pico-8 play session: hold → + tap 🅾

[t = 1 s] hold → ~1s, tap 🅾 ~2×
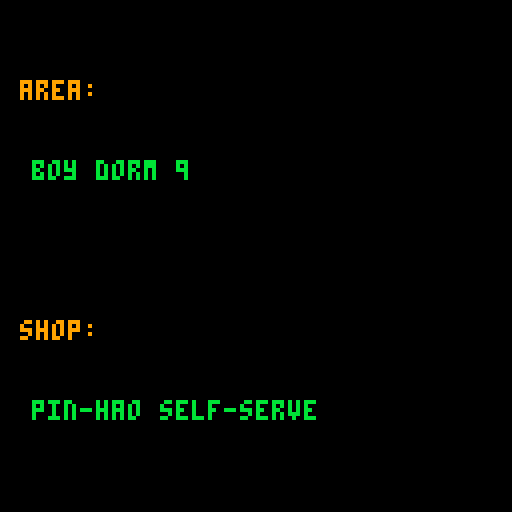
[t = 2 s] hold → ~2s, tap 🅾 ~4×
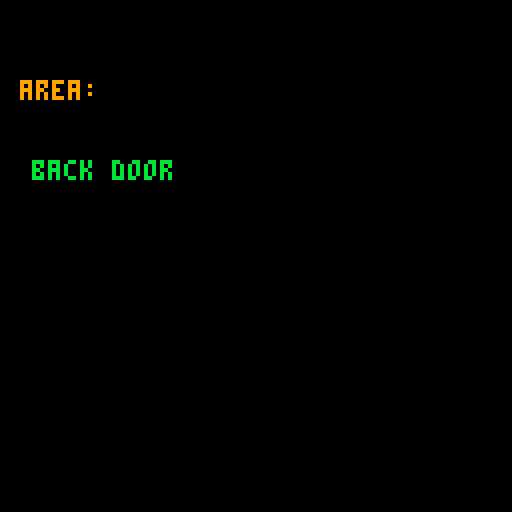
[t = 4 s] hold → ~4s, tap 🅾 ~7×
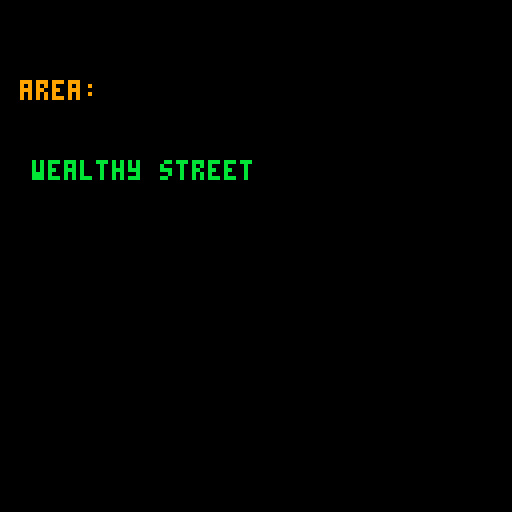
[t = 6 s] hold → ~6s, tap 🅾 ~10×
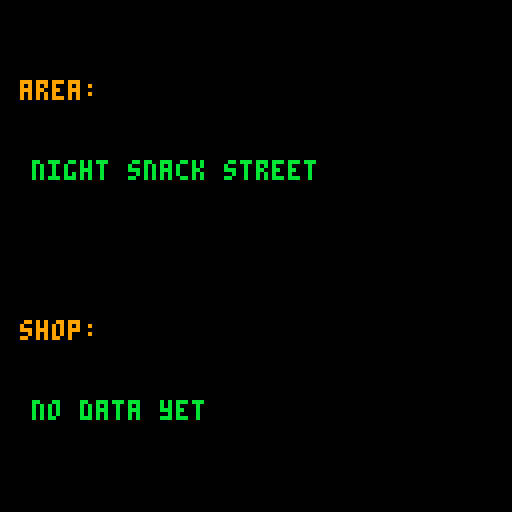
[t = 8 s] hold → ~8s, tap 🅾 ~14×
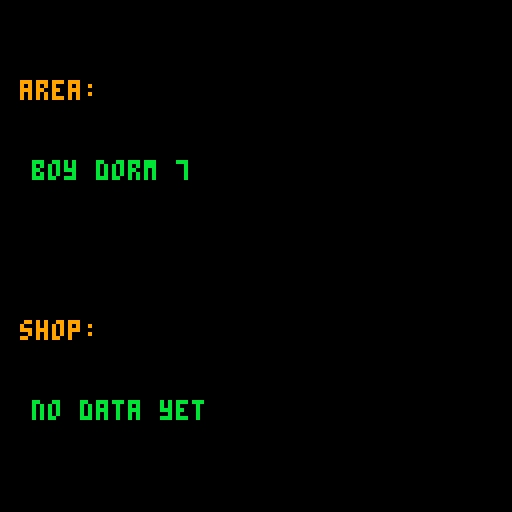

pico-8 cartridge
version 8
__lua__
--this cart decide what to eat
--in ncu. nothing else.

--first entry in tables are
--area names.

shops={
	{
		"not got out",
		"don't eat",
		"instant noodles"
	},
	{
		"boy dorm 9",
		"pin-hao self-serve",
		"family mart",
		"jinbei hamburger",
		"a-hua add soup braised food",
		"whatever quick meal",
		"four sea yuloong"
	},
	{
		"night snack street",
		"no data yet"
	},
	{
		"boy dorm 7",
		"no data yet"
	},
	{
		"back door",
		"no data yet"
	},
	{
		"songyuan",
		"family mart",
		"ramen",
		"sangumaolu",
		"mos burger"
	},
	{
		"wealthy street",
		"no data yet"
	}
}

function _init()
	start_menu()
end

function initall()
	areasel=0
	shopsel=0
	areanum=#shops
	shopnum=0
	asel=1
	ssel=1
end

function start_menu()
	_update60=update_menu
	_draw=draw_menu
end

function start_main()
	initall()
	_update60=update_main
	_draw=draw_main
end

function update_menu()
	if(btnp(4))start_main()
end

function draw_menu()
	cls()
	print("can't decide what to eat?",12,20,7)
	print("~ncu guide~",42,50,7)
	print("press �",48,80,6)
end

function update_main()
	
	if areasel==0 then
		asel=flr(rnd(areanum))+1
		if btnp(4) then
			areasel=asel
		end
	elseif shopsel==0 then
		ssel=flr(rnd(#shops[areasel]-1))+2
		if btnp(4) then
			shopsel=ssel
		end
	else
		if btnp(4) then
			initall()
		end
	end
end

function draw_main()
	cls()
	print("area:",5,20,9)
	print(shops[asel][1],8,40,11)
	if areasel!=0 then
		print("shop:",5,80,9)
		print(shops[asel][ssel],8,100,11)
	end
end
__gfx__
00000000000000000000000000000000000000000000000000000000000000000000000000000000000000000000000000000000000000000000000000000000
00000000000000000000000000000000000000000000000000000000000000000000000000000000000000000000000000000000000000000000000000000000
00700700000000000000000000000000000000000000000000000000000000000000000000000000000000000000000000000000000000000000000000000000
00077000000000000000000000000000000000000000000000000000000000000000000000000000000000000000000000000000000000000000000000000000
00077000000000000000000000000000000000000000000000000000000000000000000000000000000000000000000000000000000000000000000000000000
00700700000000000000000000000000000000000000000000000000000000000000000000000000000000000000000000000000000000000000000000000000
00000000000000000000000000000000000000000000000000000000000000000000000000000000000000000000000000000000000000000000000000000000
00000000000000000000000000000000000000000000000000000000000000000000000000000000000000000000000000000000000000000000000000000000
00000000000000000000000000000000000000000000000000000000000000000000000000000000000000000000000000000000000000000000000000000000
00000000000000000000000000000000000000000000000000000000000000000000000000000000000000000000000000000000000000000000000000000000
00000000000000000000000000000000000000000000000000000000000000000000000000000000000000000000000000000000000000000000000000000000
00000000000000000000000000000000000000000000000000000000000000000000000000000000000000000000000000000000000000000000000000000000
00000000000000000000000000000000000000000000000000000000000000000000000000000000000000000000000000000000000000000000000000000000
00000000000000000000000000000000000000000000000000000000000000000000000000000000000000000000000000000000000000000000000000000000
00000000000000000000000000000000000000000000000000000000000000000000000000000000000000000000000000000000000000000000000000000000
00000000000000000000000000000000000000000000000000000000000000000000000000000000000000000000000000000000000000000000000000000000
00000000000000000000000000000000000000000000000000000000000000000000000000000000000000000000000000000000000000000000000000000000
00000000000000000000000000000000000000000000000000000000000000000000000000000000000000000000000000000000000000000000000000000000
00000000000000000000000000000000000000000000000000000000000000000000000000000000000000000000000000000000000000000000000000000000
00000000000000000000000000000000000000000000000000000000000000000000000000000000000000000000000000000000000000000000000000000000
00000000000000000000000000000000000000000000000000000000000000000000000000000000000000000000000000000000000000000000000000000000
00000000000000000000000000000000000000000000000000000000000000000000000000000000000000000000000000000000000000000000000000000000
00000000000000000000000000000000000000000000000000000000000000000000000000000000000000000000000000000000000000000000000000000000
00000000000000000000000000000000000000000000000000000000000000000000000000000000000000000000000000000000000000000000000000000000
00000000000000000000000000000000000000000000000000000000000000000000000000000000000000000000000000000000000000000000000000000000
00000000000000000000000000000000000000000000000000000000000000000000000000000000000000000000000000000000000000000000000000000000
00000000000000000000000000000000000000000000000000000000000000000000000000000000000000000000000000000000000000000000000000000000
00000000000000000000000000000000000000000000000000000000000000000000000000000000000000000000000000000000000000000000000000000000
00000000000000000000000000000000000000000000000000000000000000000000000000000000000000000000000000000000000000000000000000000000
00000000000000000000000000000000000000000000000000000000000000000000000000000000000000000000000000000000000000000000000000000000
00000000000000000000000000000000000000000000000000000000000000000000000000000000000000000000000000000000000000000000000000000000
00000000000000000000000000000000000000000000000000000000000000000000000000000000000000000000000000000000000000000000000000000000
00000000000000000000000000000000000000000000000000000000000000000000000000000000000000000000000000000000000000000000000000000000
00000000000000000000000000000000000000000000000000000000000000000000000000000000000000000000000000000000000000000000000000000000
00000000000000000000000000000000000000000000000000000000000000000000000000000000000000000000000000000000000000000000000000000000
00000000000000000000000000000000000000000000000000000000000000000000000000000000000000000000000000000000000000000000000000000000
00000000000000000000000000000000000000000000000000000000000000000000000000000000000000000000000000000000000000000000000000000000
00000000000000000000000000000000000000000000000000000000000000000000000000000000000000000000000000000000000000000000000000000000
00000000000000000000000000000000000000000000000000000000000000000000000000000000000000000000000000000000000000000000000000000000
00000000000000000000000000000000000000000000000000000000000000000000000000000000000000000000000000000000000000000000000000000000
00000000000000000000000000000000000000000000000000000000000000000000000000000000000000000000000000000000000000000000000000000000
00000000000000000000000000000000000000000000000000000000000000000000000000000000000000000000000000000000000000000000000000000000
00000000000000000000000000000000000000000000000000000000000000000000000000000000000000000000000000000000000000000000000000000000
00000000000000000000000000000000000000000000000000000000000000000000000000000000000000000000000000000000000000000000000000000000
00000000000000000000000000000000000000000000000000000000000000000000000000000000000000000000000000000000000000000000000000000000
00000000000000000000000000000000000000000000000000000000000000000000000000000000000000000000000000000000000000000000000000000000
00000000000000000000000000000000000000000000000000000000000000000000000000000000000000000000000000000000000000000000000000000000
00000000000000000000000000000000000000000000000000000000000000000000000000000000000000000000000000000000000000000000000000000000
00000000000000000000000000000000000000000000000000000000000000000000000000000000000000000000000000000000000000000000000000000000
00000000000000000000000000000000000000000000000000000000000000000000000000000000000000000000000000000000000000000000000000000000
00000000000000000000000000000000000000000000000000000000000000000000000000000000000000000000000000000000000000000000000000000000
00000000000000000000000000000000000000000000000000000000000000000000000000000000000000000000000000000000000000000000000000000000
00000000000000000000000000000000000000000000000000000000000000000000000000000000000000000000000000000000000000000000000000000000
00000000000000000000000000000000000000000000000000000000000000000000000000000000000000000000000000000000000000000000000000000000
00000000000000000000000000000000000000000000000000000000000000000000000000000000000000000000000000000000000000000000000000000000
00000000000000000000000000000000000000000000000000000000000000000000000000000000000000000000000000000000000000000000000000000000
00000000000000000000000000000000000000000000000000000000000000000000000000000000000000000000000000000000000000000000000000000000
00000000000000000000000000000000000000000000000000000000000000000000000000000000000000000000000000000000000000000000000000000000
00000000000000000000000000000000000000000000000000000000000000000000000000000000000000000000000000000000000000000000000000000000
00000000000000000000000000000000000000000000000000000000000000000000000000000000000000000000000000000000000000000000000000000000
00000000000000000000000000000000000000000000000000000000000000000000000000000000000000000000000000000000000000000000000000000000
00000000000000000000000000000000000000000000000000000000000000000000000000000000000000000000000000000000000000000000000000000000
00000000000000000000000000000000000000000000000000000000000000000000000000000000000000000000000000000000000000000000000000000000
00000000000000000000000000000000000000000000000000000000000000000000000000000000000000000000000000000000000000000000000000000000
00000000000000000000000000000000000000000000000000000000000000000000000000000000000000000000000000000000000000000000000000000000
00000000000000000000000000000000000000000000000000000000000000000000000000000000000000000000000000000000000000000000000000000000
00000000000000000000000000000000000000000000000000000000000000000000000000000000000000000000000000000000000000000000000000000000
00000000000000000000000000000000000000000000000000000000000000000000000000000000000000000000000000000000000000000000000000000000
00000000000000000000000000000000000000000000000000000000000000000000000000000000000000000000000000000000000000000000000000000000
00000000000000000000000000000000000000000000000000000000000000000000000000000000000000000000000000000000000000000000000000000000
00000000000000000000000000000000000000000000000000000000000000000000000000000000000000000000000000000000000000000000000000000000
00000000000000000000000000000000000000000000000000000000000000000000000000000000000000000000000000000000000000000000000000000000
00000000000000000000000000000000000000000000000000000000000000000000000000000000000000000000000000000000000000000000000000000000
00000000000000000000000000000000000000000000000000000000000000000000000000000000000000000000000000000000000000000000000000000000
00000000000000000000000000000000000000000000000000000000000000000000000000000000000000000000000000000000000000000000000000000000
00000000000000000000000000000000000000000000000000000000000000000000000000000000000000000000000000000000000000000000000000000000
00000000000000000000000000000000000000000000000000000000000000000000000000000000000000000000000000000000000000000000000000000000
00000000000000000000000000000000000000000000000000000000000000000000000000000000000000000000000000000000000000000000000000000000
00000000000000000000000000000000000000000000000000000000000000000000000000000000000000000000000000000000000000000000000000000000
00000000000000000000000000000000000000000000000000000000000000000000000000000000000000000000000000000000000000000000000000000000
00000000000000000000000000000000000000000000000000000000000000000000000000000000000000000000000000000000000000000000000000000000
00000000000000000000000000000000000000000000000000000000000000000000000000000000000000000000000000000000000000000000000000000000
00000000000000000000000000000000000000000000000000000000000000000000000000000000000000000000000000000000000000000000000000000000
00000000000000000000000000000000000000000000000000000000000000000000000000000000000000000000000000000000000000000000000000000000
00000000000000000000000000000000000000000000000000000000000000000000000000000000000000000000000000000000000000000000000000000000
00000000000000000000000000000000000000000000000000000000000000000000000000000000000000000000000000000000000000000000000000000000
00000000000000000000000000000000000000000000000000000000000000000000000000000000000000000000000000000000000000000000000000000000
00000000000000000000000000000000000000000000000000000000000000000000000000000000000000000000000000000000000000000000000000000000
00000000000000000000000000000000000000000000000000000000000000000000000000000000000000000000000000000000000000000000000000000000
00000000000000000000000000000000000000000000000000000000000000000000000000000000000000000000000000000000000000000000000000000000
00000000000000000000000000000000000000000000000000000000000000000000000000000000000000000000000000000000000000000000000000000000
00000000000000000000000000000000000000000000000000000000000000000000000000000000000000000000000000000000000000000000000000000000
00000000000000000000000000000000000000000000000000000000000000000000000000000000000000000000000000000000000000000000000000000000
00000000000000000000000000000000000000000000000000000000000000000000000000000000000000000000000000000000000000000000000000000000
00000000000000000000000000000000000000000000000000000000000000000000000000000000000000000000000000000000000000000000000000000000
00000000000000000000000000000000000000000000000000000000000000000000000000000000000000000000000000000000000000000000000000000000
00000000000000000000000000000000000000000000000000000000000000000000000000000000000000000000000000000000000000000000000000000000
00000000000000000000000000000000000000000000000000000000000000000000000000000000000000000000000000000000000000000000000000000000
00000000000000000000000000000000000000000000000000000000000000000000000000000000000000000000000000000000000000000000000000000000
00000000000000000000000000000000000000000000000000000000000000000000000000000000000000000000000000000000000000000000000000000000
00000000000000000000000000000000000000000000000000000000000000000000000000000000000000000000000000000000000000000000000000000000
00000000000000000000000000000000000000000000000000000000000000000000000000000000000000000000000000000000000000000000000000000000
00000000000000000000000000000000000000000000000000000000000000000000000000000000000000000000000000000000000000000000000000000000
00000000000000000000000000000000000000000000000000000000000000000000000000000000000000000000000000000000000000000000000000000000
00000000000000000000000000000000000000000000000000000000000000000000000000000000000000000000000000000000000000000000000000000000
00000000000000000000000000000000000000000000000000000000000000000000000000000000000000000000000000000000000000000000000000000000
00000000000000000000000000000000000000000000000000000000000000000000000000000000000000000000000000000000000000000000000000000000
00000000000000000000000000000000000000000000000000000000000000000000000000000000000000000000000000000000000000000000000000000000
00000000000000000000000000000000000000000000000000000000000000000000000000000000000000000000000000000000000000000000000000000000
00000000000000000000000000000000000000000000000000000000000000000000000000000000000000000000000000000000000000000000000000000000
00000000000000000000000000000000000000000000000000000000000000000000000000000000000000000000000000000000000000000000000000000000
00000000000000000000000000000000000000000000000000000000000000000000000000000000000000000000000000000000000000000000000000000000
00000000000000000000000000000000000000000000000000000000000000000000000000000000000000000000000000000000000000000000000000000000
00000000000000000000000000000000000000000000000000000000000000000000000000000000000000000000000000000000000000000000000000000000
00000000000000000000000000000000000000000000000000000000000000000000000000000000000000000000000000000000000000000000000000000000
00000000000000000000000000000000000000000000000000000000000000000000000000000000000000000000000000000000000000000000000000000000
00000000000000000000000000000000000000000000000000000000000000000000000000000000000000000000000000000000000000000000000000000000
00000000000000000000000000000000000000000000000000000000000000000000000000000000000000000000000000000000000000000000000000000000
00000000000000000000000000000000000000000000000000000000000000000000000000000000000000000000000000000000000000000000000000000000
00000000000000000000000000000000000000000000000000000000000000000000000000000000000000000000000000000000000000000000000000000000
00000000000000000000000000000000000000000000000000000000000000000000000000000000000000000000000000000000000000000000000000000000
00000000000000000000000000000000000000000000000000000000000000000000000000000000000000000000000000000000000000000000000000000000
00000000000000000000000000000000000000000000000000000000000000000000000000000000000000000000000000000000000000000000000000000000
00000000000000000000000000000000000000000000000000000000000000000000000000000000000000000000000000000000000000000000000000000000
00000000000000000000000000000000000000000000000000000000000000000000000000000000000000000000000000000000000000000000000000000000
00000000000000000000000000000000000000000000000000000000000000000000000000000000000000000000000000000000000000000000000000000000
00000000000000000000000000000000000000000000000000000000000000000000000000000000000000000000000000000000000000000000000000000000
00000000000000000000000000000000000000000000000000000000000000000000000000000000000000000000000000000000000000000000000000000000
__gff__
0000000000000000000000000000000000000000000000000000000000000000000000000000000000000000000000000000000000000000000000000000000000000000000000000000000000000000000000000000000000000000000000000000000000000000000000000000000000000000000000000000000000000000
0000000000000000000000000000000000000000000000000000000000000000000000000000000000000000000000000000000000000000000000000000000000000000000000000000000000000000000000000000000000000000000000000000000000000000000000000000000000000000000000000000000000000000
__map__
0000000000000000000000000000000000000000000000000000000000000000000000000000000000000000000000000000000000000000000000000000000000000000000000000000000000000000000000000000000000000000000000000000000000000000000000000000000000000000000000000000000000000000
0000000000000000000000000000000000000000000000000000000000000000000000000000000000000000000000000000000000000000000000000000000000000000000000000000000000000000000000000000000000000000000000000000000000000000000000000000000000000000000000000000000000000000
0000000000000000000000000000000000000000000000000000000000000000000000000000000000000000000000000000000000000000000000000000000000000000000000000000000000000000000000000000000000000000000000000000000000000000000000000000000000000000000000000000000000000000
0000000000000000000000000000000000000000000000000000000000000000000000000000000000000000000000000000000000000000000000000000000000000000000000000000000000000000000000000000000000000000000000000000000000000000000000000000000000000000000000000000000000000000
0000000000000000000000000000000000000000000000000000000000000000000000000000000000000000000000000000000000000000000000000000000000000000000000000000000000000000000000000000000000000000000000000000000000000000000000000000000000000000000000000000000000000000
0000000000000000000000000000000000000000000000000000000000000000000000000000000000000000000000000000000000000000000000000000000000000000000000000000000000000000000000000000000000000000000000000000000000000000000000000000000000000000000000000000000000000000
0000000000000000000000000000000000000000000000000000000000000000000000000000000000000000000000000000000000000000000000000000000000000000000000000000000000000000000000000000000000000000000000000000000000000000000000000000000000000000000000000000000000000000
0000000000000000000000000000000000000000000000000000000000000000000000000000000000000000000000000000000000000000000000000000000000000000000000000000000000000000000000000000000000000000000000000000000000000000000000000000000000000000000000000000000000000000
0000000000000000000000000000000000000000000000000000000000000000000000000000000000000000000000000000000000000000000000000000000000000000000000000000000000000000000000000000000000000000000000000000000000000000000000000000000000000000000000000000000000000000
0000000000000000000000000000000000000000000000000000000000000000000000000000000000000000000000000000000000000000000000000000000000000000000000000000000000000000000000000000000000000000000000000000000000000000000000000000000000000000000000000000000000000000
0000000000000000000000000000000000000000000000000000000000000000000000000000000000000000000000000000000000000000000000000000000000000000000000000000000000000000000000000000000000000000000000000000000000000000000000000000000000000000000000000000000000000000
0000000000000000000000000000000000000000000000000000000000000000000000000000000000000000000000000000000000000000000000000000000000000000000000000000000000000000000000000000000000000000000000000000000000000000000000000000000000000000000000000000000000000000
0000000000000000000000000000000000000000000000000000000000000000000000000000000000000000000000000000000000000000000000000000000000000000000000000000000000000000000000000000000000000000000000000000000000000000000000000000000000000000000000000000000000000000
0000000000000000000000000000000000000000000000000000000000000000000000000000000000000000000000000000000000000000000000000000000000000000000000000000000000000000000000000000000000000000000000000000000000000000000000000000000000000000000000000000000000000000
0000000000000000000000000000000000000000000000000000000000000000000000000000000000000000000000000000000000000000000000000000000000000000000000000000000000000000000000000000000000000000000000000000000000000000000000000000000000000000000000000000000000000000
0000000000000000000000000000000000000000000000000000000000000000000000000000000000000000000000000000000000000000000000000000000000000000000000000000000000000000000000000000000000000000000000000000000000000000000000000000000000000000000000000000000000000000
0000000000000000000000000000000000000000000000000000000000000000000000000000000000000000000000000000000000000000000000000000000000000000000000000000000000000000000000000000000000000000000000000000000000000000000000000000000000000000000000000000000000000000
0000000000000000000000000000000000000000000000000000000000000000000000000000000000000000000000000000000000000000000000000000000000000000000000000000000000000000000000000000000000000000000000000000000000000000000000000000000000000000000000000000000000000000
0000000000000000000000000000000000000000000000000000000000000000000000000000000000000000000000000000000000000000000000000000000000000000000000000000000000000000000000000000000000000000000000000000000000000000000000000000000000000000000000000000000000000000
0000000000000000000000000000000000000000000000000000000000000000000000000000000000000000000000000000000000000000000000000000000000000000000000000000000000000000000000000000000000000000000000000000000000000000000000000000000000000000000000000000000000000000
0000000000000000000000000000000000000000000000000000000000000000000000000000000000000000000000000000000000000000000000000000000000000000000000000000000000000000000000000000000000000000000000000000000000000000000000000000000000000000000000000000000000000000
0000000000000000000000000000000000000000000000000000000000000000000000000000000000000000000000000000000000000000000000000000000000000000000000000000000000000000000000000000000000000000000000000000000000000000000000000000000000000000000000000000000000000000
0000000000000000000000000000000000000000000000000000000000000000000000000000000000000000000000000000000000000000000000000000000000000000000000000000000000000000000000000000000000000000000000000000000000000000000000000000000000000000000000000000000000000000
0000000000000000000000000000000000000000000000000000000000000000000000000000000000000000000000000000000000000000000000000000000000000000000000000000000000000000000000000000000000000000000000000000000000000000000000000000000000000000000000000000000000000000
0000000000000000000000000000000000000000000000000000000000000000000000000000000000000000000000000000000000000000000000000000000000000000000000000000000000000000000000000000000000000000000000000000000000000000000000000000000000000000000000000000000000000000
0000000000000000000000000000000000000000000000000000000000000000000000000000000000000000000000000000000000000000000000000000000000000000000000000000000000000000000000000000000000000000000000000000000000000000000000000000000000000000000000000000000000000000
0000000000000000000000000000000000000000000000000000000000000000000000000000000000000000000000000000000000000000000000000000000000000000000000000000000000000000000000000000000000000000000000000000000000000000000000000000000000000000000000000000000000000000
0000000000000000000000000000000000000000000000000000000000000000000000000000000000000000000000000000000000000000000000000000000000000000000000000000000000000000000000000000000000000000000000000000000000000000000000000000000000000000000000000000000000000000
0000000000000000000000000000000000000000000000000000000000000000000000000000000000000000000000000000000000000000000000000000000000000000000000000000000000000000000000000000000000000000000000000000000000000000000000000000000000000000000000000000000000000000
0000000000000000000000000000000000000000000000000000000000000000000000000000000000000000000000000000000000000000000000000000000000000000000000000000000000000000000000000000000000000000000000000000000000000000000000000000000000000000000000000000000000000000
0000000000000000000000000000000000000000000000000000000000000000000000000000000000000000000000000000000000000000000000000000000000000000000000000000000000000000000000000000000000000000000000000000000000000000000000000000000000000000000000000000000000000000
0000000000000000000000000000000000000000000000000000000000000000000000000000000000000000000000000000000000000000000000000000000000000000000000000000000000000000000000000000000000000000000000000000000000000000000000000000000000000000000000000000000000000000
